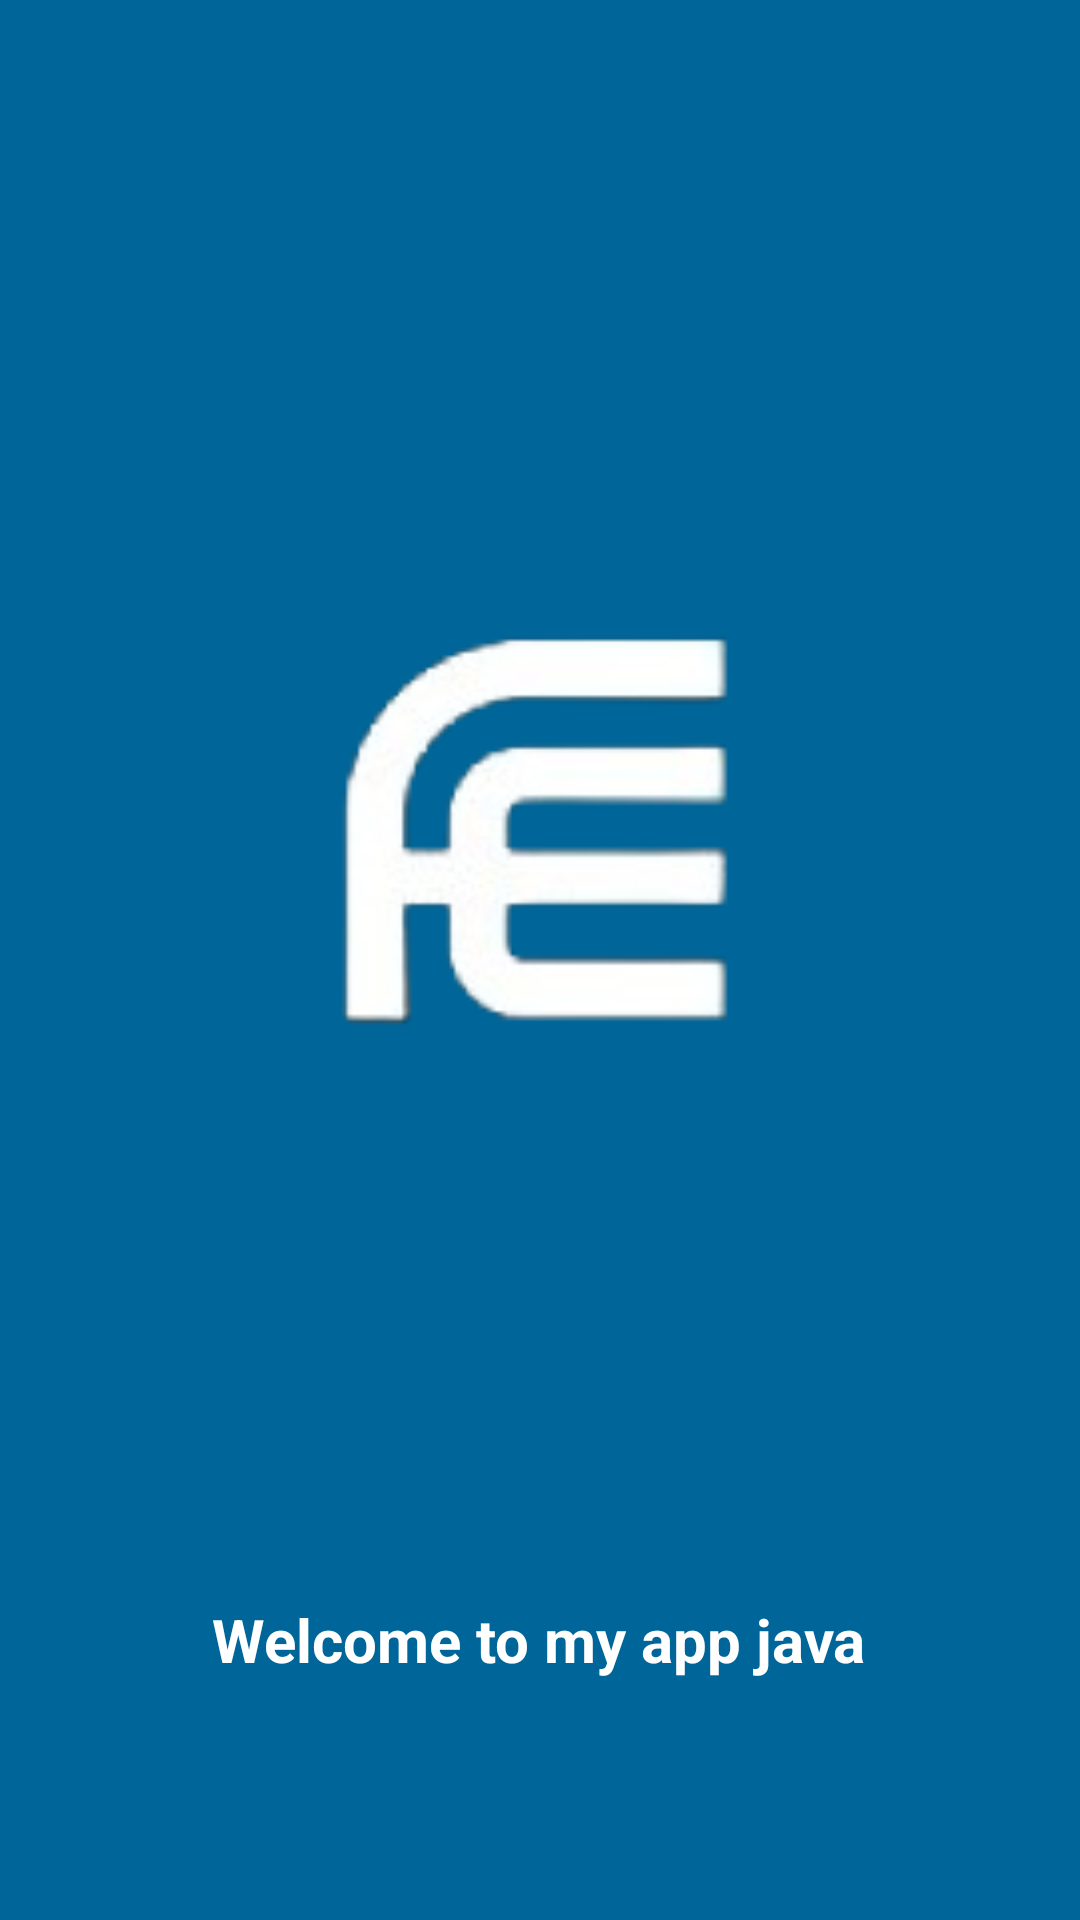

This screen was rendered from an Android layout file. Write that file and the resources it references.
<!-- AndroidManifest.xml: application theme Theme.School -->
<!-- res/layout/activity_splash_screen.xml -->
<?xml version="1.0" encoding="utf-8"?>
<androidx.constraintlayout.widget.ConstraintLayout xmlns:android="http://schemas.android.com/apk/res/android"
    xmlns:app="http://schemas.android.com/apk/res-auto"
    xmlns:tools="http://schemas.android.com/tools"
    android:id="@+id/main"
    android:layout_width="match_parent"
    android:layout_height="match_parent"
    android:background="@color/color_app"
    tools:context=".SplashScreenActivity">

    <TextView
        android:id="@+id/textView"
        android:layout_width="wrap_content"
        android:layout_height="wrap_content"
        android:layout_marginBottom="80dp"
        android:text="Welcome to my app java"
        android:textColor="@color/white"
        android:textSize="20dp"
        android:textStyle="bold"
        app:layout_constraintBottom_toBottomOf="parent"
        app:layout_constraintEnd_toEndOf="parent"
        app:layout_constraintHorizontal_bias="0.498"
        app:layout_constraintStart_toStartOf="parent" />

    <ImageView
        android:id="@+id/imageView"
        android:layout_width="169dp"
        android:layout_height="204dp"
        app:layout_constraintBottom_toTopOf="@+id/textView"
        app:layout_constraintEnd_toEndOf="parent"
        app:layout_constraintStart_toStartOf="parent"
        app:layout_constraintTop_toTopOf="parent"
        app:layout_constraintVertical_bias="0.545"
        app:srcCompat="@drawable/image1" />


</androidx.constraintlayout.widget.ConstraintLayout>
<!-- resources referenced by this layout -->
<resources>
  <color name="color_app">#006699</color>
  <color name="white">#FFFFFFFF</color>
  <!-- drawable image1: png bitmap (drawable, 12540 bytes) -->
  <style name="Theme.School" parent="Base.Theme.School" />
  <style name="Base.Theme.School" parent="Theme.Material3.DayNight.NoActionBar">
          
      </style>
</resources>
